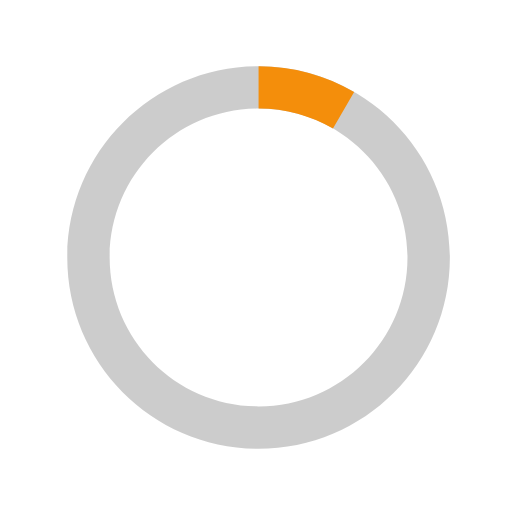
t = 0.00 s
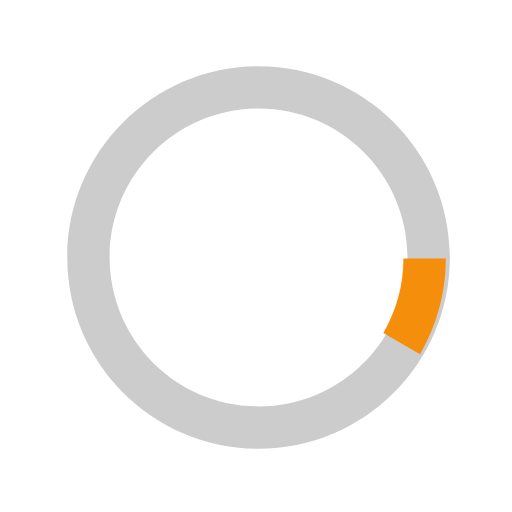
t = 0.13 s
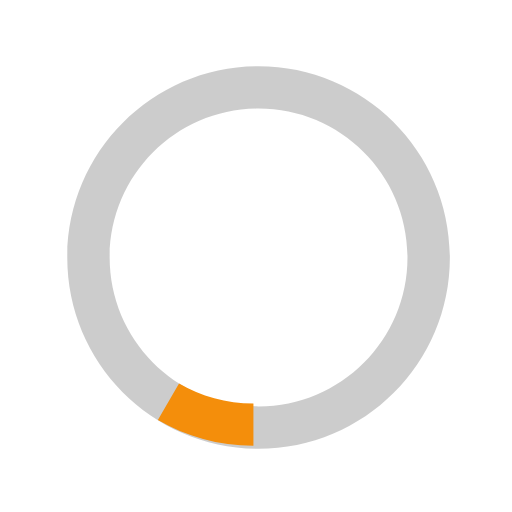
t = 0.25 s
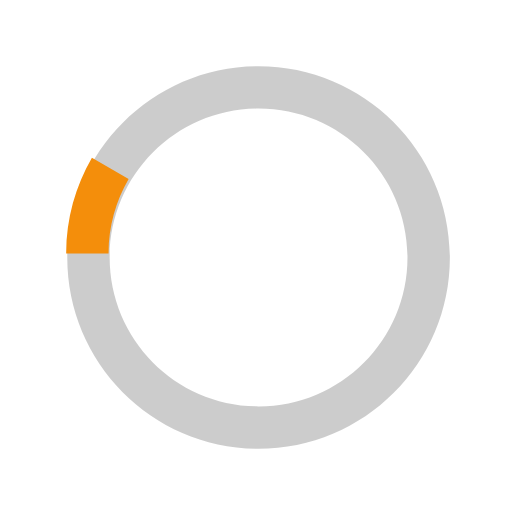
t = 0.38 s

The animated SVG that drew these frames (rendered in a browser with its animation timeline set to each time). Animation: 1 SMIL element (animateTransform=1); one cycle of 0.50 s, repeats indefinitely.

 <svg version='1.1' xmlns='http://www.w3.org/2000/svg' xmlns:xlink='http://www.w3.org/1999/xlink' x='0px' y='0px' width='40px' height='40px' viewBox='0 0 40 40' enable-background='new 0 0 40 40' xml:space='preserve'><path opacity='0.2' fill='#000' d='M20.201,5.169c-8.254,0-14.946,6.692-14.946,14.946c0,8.255,6.692,14.946,14.946,14.946 s14.946-6.691,14.946-14.946C35.146,11.861,28.455,5.169,20.201,5.169z M20.201,31.749c-6.425,0-11.634-5.208-11.634-11.634 c0-6.425,5.209-11.634,11.634-11.634c6.425,0,11.633,5.209,11.633,11.634C31.834,26.541,26.626,31.749,20.201,31.749z'/><path fill='#F48E0B' d='M26.013,10.047l1.654-2.866c-2.198-1.272-4.743-2.012-7.466-2.012h0v3.312h0 C22.32,8.481,24.301,9.057,26.013,10.047z'><animateTransform attributeType='xml' attributeName='transform' type='rotate' from='0 20 20' to='360 20 20' dur='0.5s' repeatCount='indefinite'/></path></svg>
